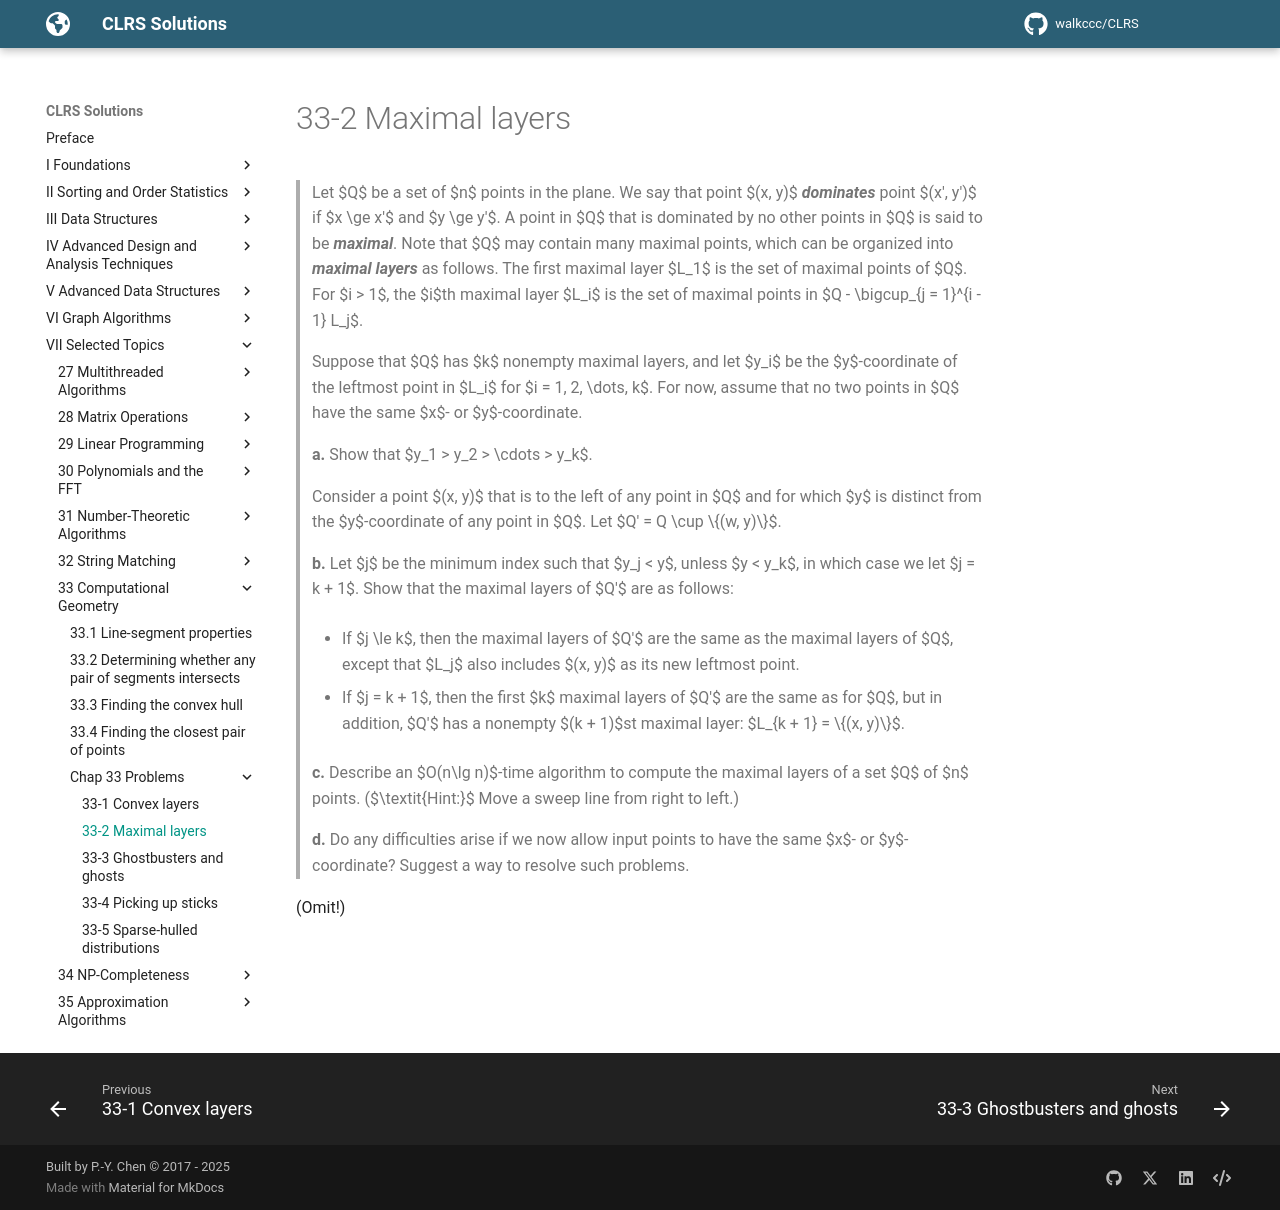

repository: walkccc/CLRS · page: Chap33/Problems/33-2/index.html · generator: mkdocs

> Let $Q$ be a set of $n$ points in the plane. We say that point $(x, y)$ **_dominates_** point $(x', y')$ if $x \ge x'$ and $y \ge y'$. A point in $Q$ that is dominated by no other points in $Q$ is said to be **_maximal_**. Note that $Q$ may contain many maximal points, which can be organized into **_maximal layers_** as follows. The first maximal layer $L_1$ is the set of maximal points of $Q$. For $i > 1$, the $i$th maximal layer $L_i$ is the set of maximal points in $Q - \bigcup_{j = 1}^{i - 1} L_j$.
>
> Suppose that $Q$ has $k$ nonempty maximal layers, and let $y_i$ be the $y$-coordinate of the leftmost point in $L_i$ for $i = 1, 2, \dots, k$. For now, assume that no two points in $Q$ have the same $x$- or $y$-coordinate.
>
> **a.** Show that $y_1 > y_2 > \cdots > y_k$.
>
> Consider a point $(x, y)$ that is to the left of any point in $Q$ and for which $y$ is distinct from the $y$-coordinate of any point in $Q$. Let $Q' = Q \cup \\{(w, y)\\}$.
>
> **b.** Let $j$ be the minimum index such that $y_j < y$, unless $y < y_k$, in which case we let $j = k + 1$. Show that the maximal layers of $Q'$ are as follows:
>
> - If $j \le k$, then the maximal layers of $Q'$ are the same as the maximal layers of $Q$, except that $L_j$ also includes $(x, y)$ as its new leftmost point.
>
> - If $j = k + 1$, then the first $k$ maximal layers of $Q'$ are the same as for $Q$, but in addition, $Q'$ has a nonempty $(k + 1)$st maximal layer: $L_{k + 1} = \\{(x, y)\\}$.
>
> **c.** Describe an $O(n\lg n)$-time algorithm to compute the maximal layers of a set $Q$ of $n$ points. ($\textit{Hint:}$ Move a sweep line from right to left.)
>
> **d.** Do any difficulties arise if we now allow input points to have the same $x$- or $y$-coordinate? Suggest a way to resolve such problems.

(Omit!)
